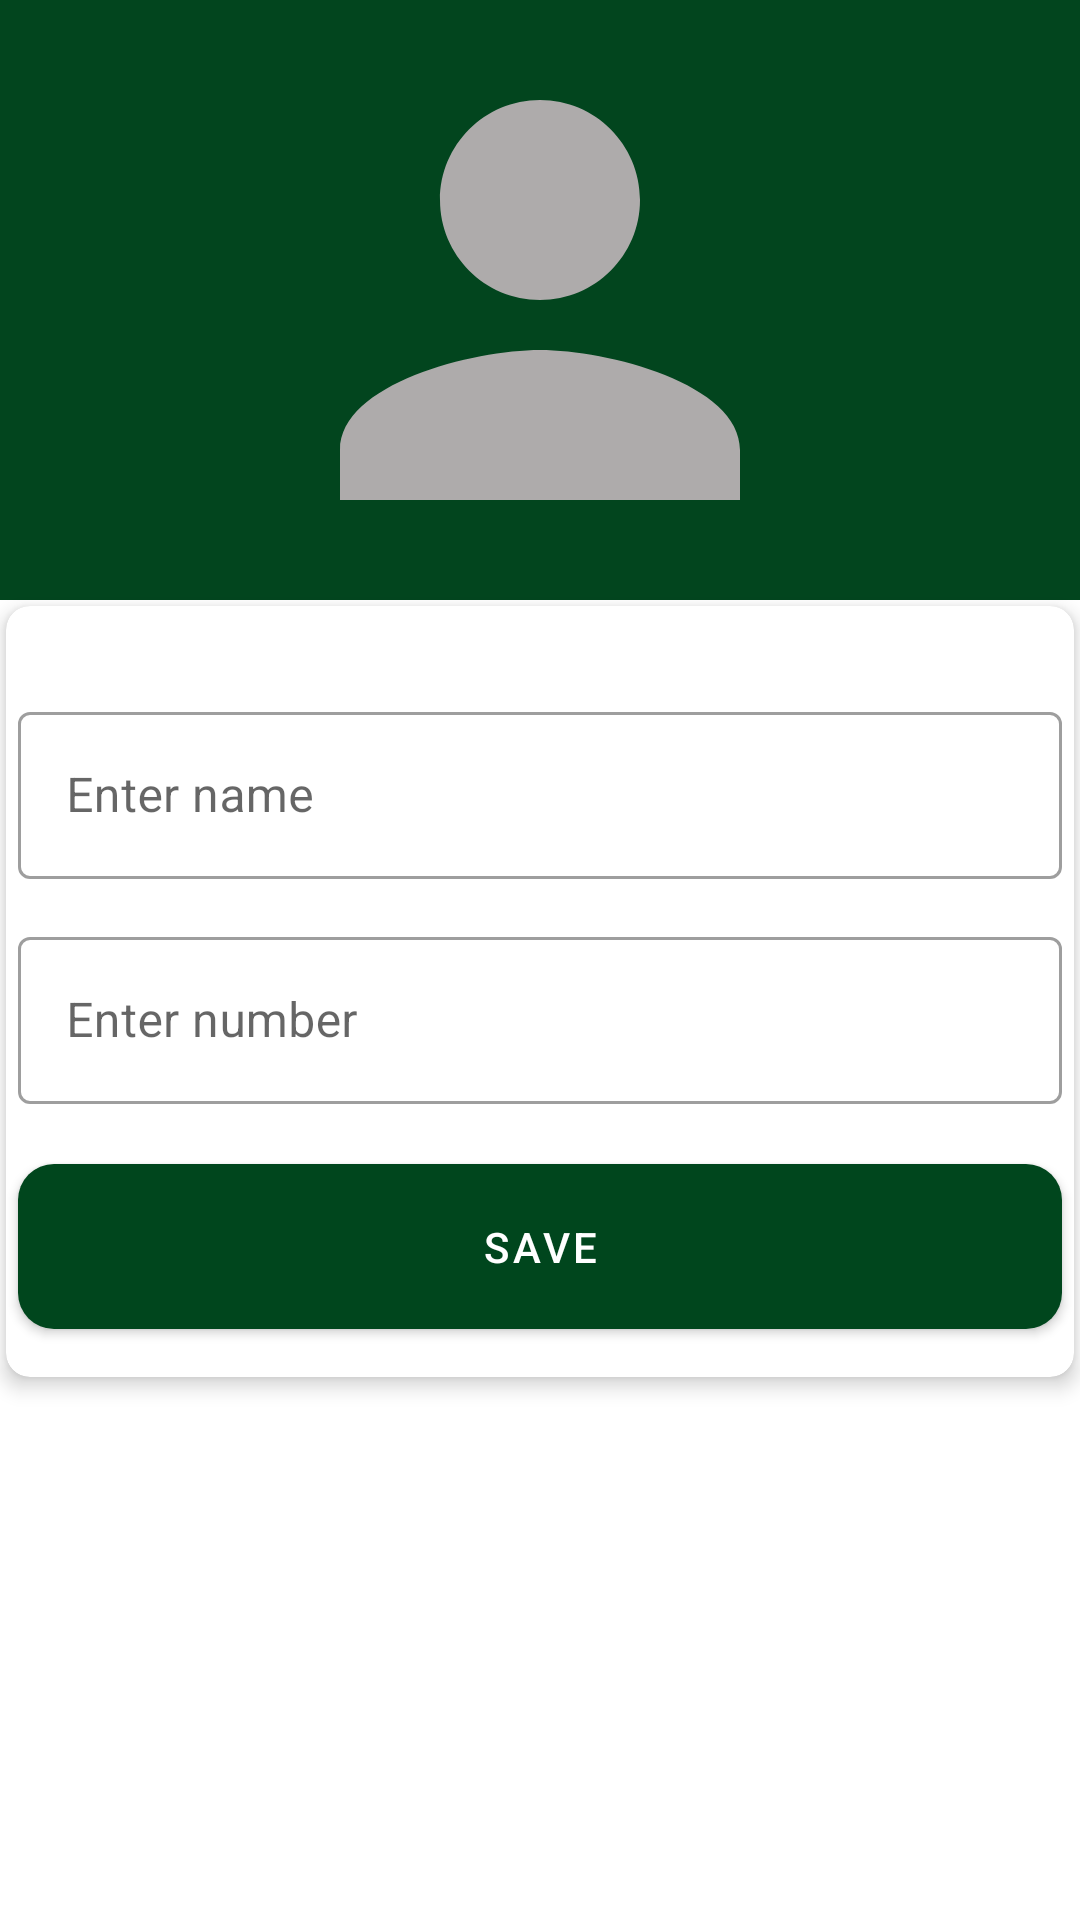

Layout XML and referenced resources for this Android screen:
<!-- AndroidManifest.xml: application theme Theme.Kotlin_Fragment_task3 -->
<!-- res/layout/fragment_third.xml -->
<?xml version="1.0" encoding="utf-8"?>
<LinearLayout xmlns:android="http://schemas.android.com/apk/res/android"
    xmlns:app="http://schemas.android.com/apk/res-auto"
    xmlns:tools="http://schemas.android.com/tools"
    android:layout_width="match_parent"
    android:layout_height="wrap_content"
    android:orientation="vertical"
    tools:context=".fragment.ThirdFragment">

    <LinearLayout
        android:layout_width="match_parent"
        android:layout_height="wrap_content"
        android:orientation="vertical">

        <ImageView
            android:layout_width="match_parent"
            android:layout_height="200dp"
            android:background="#02451E"
            android:src="@drawable/ic_person_shim" />


        <androidx.cardview.widget.CardView
            android:layout_width="match_parent"
            android:layout_height="wrap_content"
            android:layout_margin="2dp"
            app:cardBackgroundColor="@color/white"
            app:cardCornerRadius="8dp"
            app:cardElevation="4dp">

            <LinearLayout
                android:layout_width="match_parent"
                android:layout_height="match_parent"
                android:layout_marginTop="20dp"
                android:orientation="vertical">

                <com.google.android.material.textfield.TextInputLayout
                    style="@style/Widget.MaterialComponents.TextInputLayout.OutlinedBox"
                    android:layout_width="match_parent"
                    android:layout_height="wrap_content"
                    android:layout_marginTop="10dp">

                    <com.google.android.material.textfield.TextInputEditText
                        android:id="@+id/edit_name_third"
                        android:layout_width="match_parent"
                        android:layout_height="wrap_content"
                        android:layout_margin="4dp"
                        android:hint="@string/enter_name"
                        android:inputType="text" />

                </com.google.android.material.textfield.TextInputLayout>

                <com.google.android.material.textfield.TextInputLayout
                    style="@style/Widget.MaterialComponents.TextInputLayout.OutlinedBox"
                    android:layout_width="match_parent"
                    android:layout_height="wrap_content"
                    android:layout_marginTop="10dp">

                    <com.google.android.material.textfield.TextInputEditText
                        android:id="@+id/edit_number_third"
                        android:layout_width="match_parent"
                        android:layout_height="wrap_content"
                        android:layout_margin="4dp"
                        android:hint="@string/enter_number"
                        android:inputType="number" />

                </com.google.android.material.textfield.TextInputLayout>

                <com.google.android.material.button.MaterialButton
                    android:id="@+id/save_btn_third"
                    android:layout_width="match_parent"
                    android:layout_height="wrap_content"
                    android:layout_marginHorizontal="4dp"
                    android:layout_marginVertical="10dp"
                    android:padding="18dp"
                    android:text="@string/save"
                    app:cornerRadius="12dp" />

            </LinearLayout>

        </androidx.cardview.widget.CardView>

        <View
            android:layout_width="match_parent"
            android:layout_height="140dp"/>

    </LinearLayout>

</LinearLayout>
<!-- resources referenced by this layout -->
<resources>
  <color name="white">#FFFFFFFF</color>
  <!-- drawable ic_person_shim (drawable) -->
  <vector xmlns:android="http://schemas.android.com/apk/res/android"
      android:width="24dp"
      android:height="24dp"
      android:viewportWidth="24"
      android:viewportHeight="24">
    <path
        android:fillColor="#AEABAB"
        android:pathData="M12,12c2.21,0 4,-1.79 4,-4s-1.79,-4 -4,-4 -4,1.79 -4,4 1.79,4 4,4zM12,14c-2.67,0 -8,1.34 -8,4v2h16v-2c0,-2.66 -5.33,-4 -8,-4z"/>
  </vector>
  <string name="enter_name">Enter name</string>
  <string name="enter_number">Enter number</string>
  <string name="save">Save</string>
  <style name="Theme.Kotlin_Fragment_task3" parent="Theme.MaterialComponents.DayNight.NoActionBar">
          
          <item name="colorPrimary">@color/green</item>
          <item name="colorPrimaryVariant">@color/green</item>
          <item name="colorOnPrimary">@color/white</item>
          
          <item name="colorSecondary">@color/teal_200</item>
          <item name="colorSecondaryVariant">@color/teal_700</item>
          <item name="colorOnSecondary">@color/black</item>
          
          <item name="android:statusBarColor" tools:targetApi="l">?attr/colorPrimaryVariant</item>
          
      </style>
  <color name="green">#00461D</color>
  <color name="teal_200">#FF03DAC5</color>
  <color name="teal_700">#FF018786</color>
  <color name="black">#FF000000</color>
</resources>
